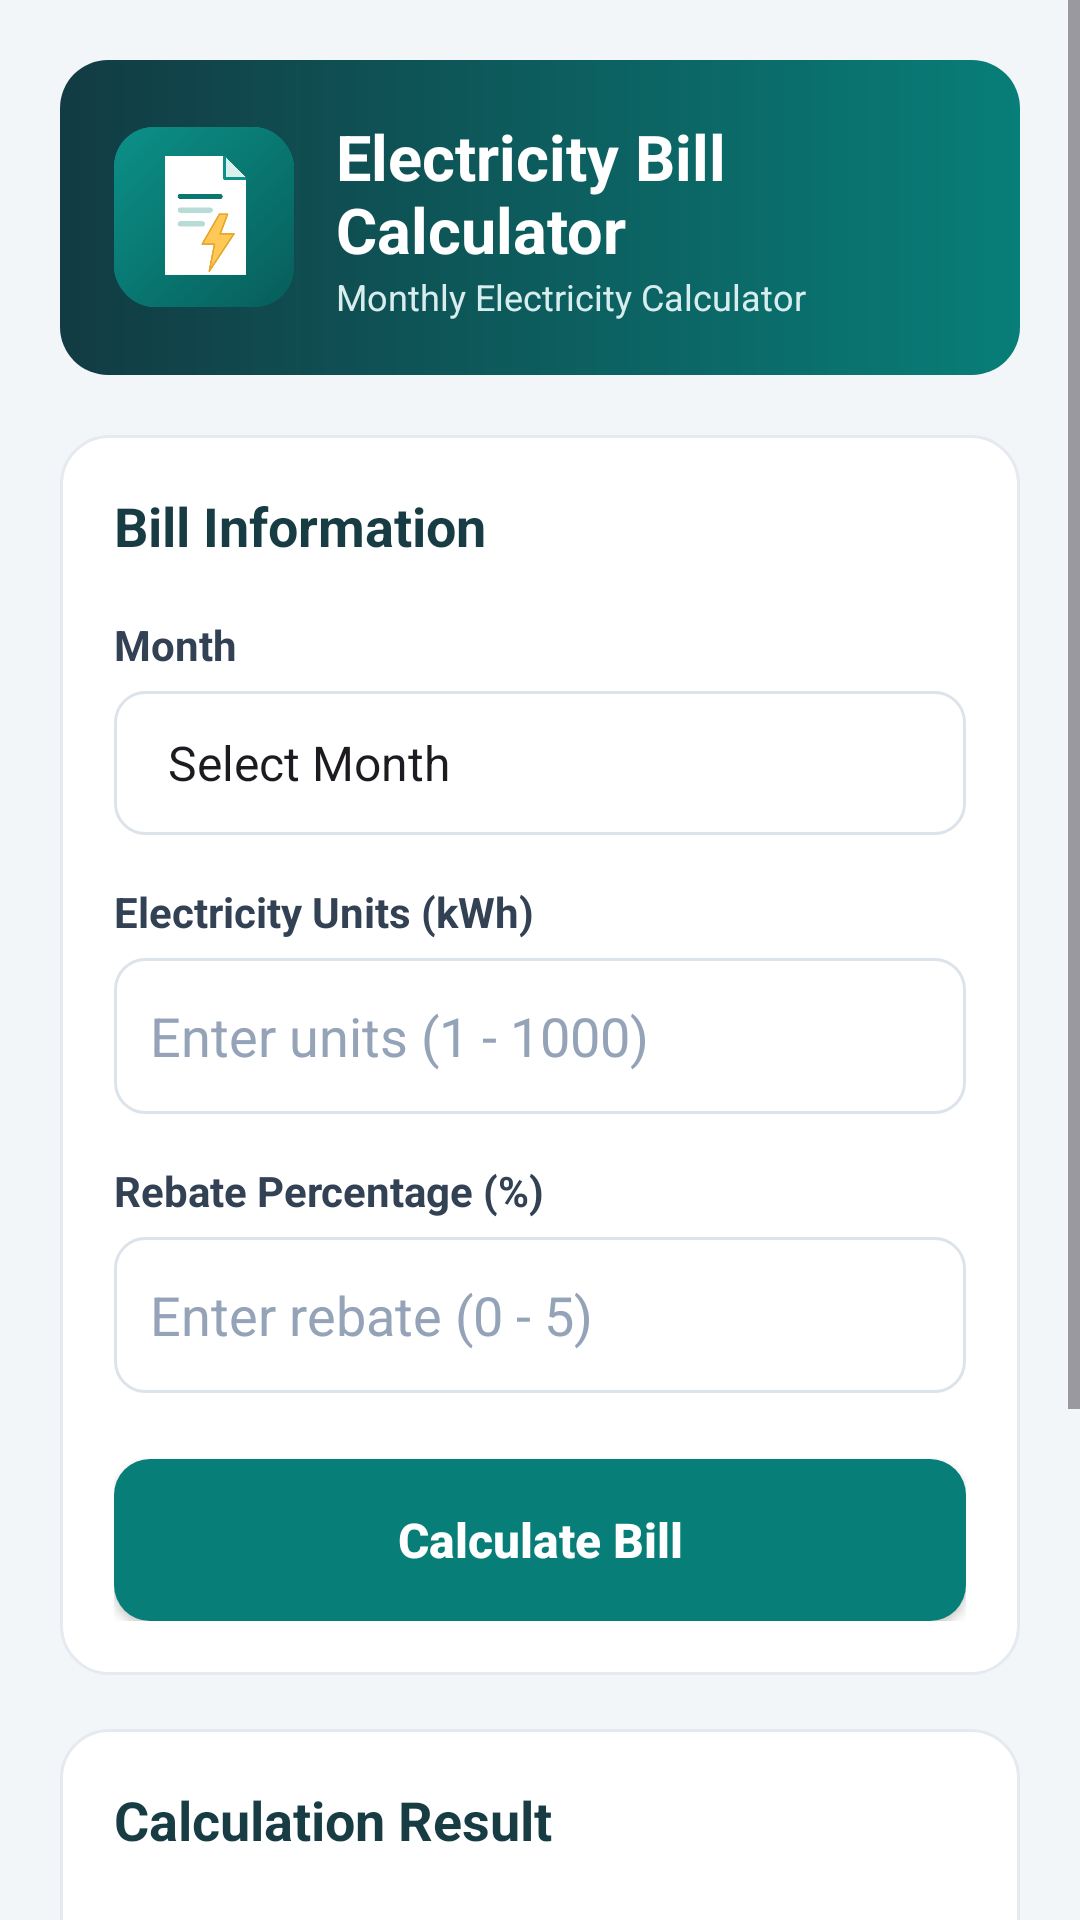

Android layout source for this screen:
<!-- AndroidManifest.xml: application theme Theme.AzrulIndividualAssignmentCDCS2405B -->
<!-- res/layout/activity_main.xml -->
<?xml version="1.0" encoding="utf-8"?>
<ScrollView xmlns:android="http://schemas.android.com/apk/res/android"
    android:layout_width="match_parent"
    android:layout_height="match_parent"
    android:background="#F3F6F8"
    android:fillViewport="true">

    <LinearLayout
        android:layout_width="match_parent"
        android:layout_height="wrap_content"
        android:orientation="vertical"
        android:padding="20dp">

        
        <LinearLayout
            android:layout_width="match_parent"
            android:layout_height="wrap_content"
            android:background="@drawable/bg_header"
            android:gravity="center_vertical"
            android:orientation="horizontal"
            android:padding="18dp">

            <ImageView
                android:id="@+id/imageView"
                android:layout_width="60dp"
                android:layout_height="60dp"
                android:contentDescription="Application logo"
                android:scaleType="fitCenter"
                android:src="@drawable/electricity_bill_logo" />

            <LinearLayout
                android:layout_width="0dp"
                android:layout_height="wrap_content"
                android:layout_marginStart="14dp"
                android:layout_weight="1"
                android:orientation="vertical">

                <TextView
                    android:layout_width="wrap_content"
                    android:layout_height="wrap_content"
                    android:text="Electricity Bill Calculator"
                    android:textColor="#FFFFFF"
                    android:textSize="21sp"
                    android:textStyle="bold" />

                <TextView
                    android:layout_width="wrap_content"
                    android:layout_height="wrap_content"
                    android:text="Monthly Electricity Calculator"
                    android:textColor="#D8EEEE"
                    android:textSize="12sp" />

            </LinearLayout>
        </LinearLayout>

        
        <LinearLayout
            android:layout_width="match_parent"
            android:layout_height="wrap_content"
            android:layout_marginTop="20dp"
            android:background="@drawable/bg_card"
            android:orientation="vertical"
            android:padding="18dp">

            <TextView
                android:layout_width="wrap_content"
                android:layout_height="wrap_content"
                android:text="Bill Information"
                android:textColor="#173C43"
                android:textSize="18sp"
                android:textStyle="bold" />

            
            <TextView
                android:layout_width="wrap_content"
                android:layout_height="wrap_content"
                android:layout_marginTop="18dp"
                android:text="Month"
                android:textColor="#334155"
                android:textStyle="bold" />

            <Spinner
                android:id="@+id/spinnerMonth"
                android:layout_width="match_parent"
                android:layout_height="48dp"
                android:layout_marginTop="6dp"
                android:background="@drawable/bg_input"
                android:paddingStart="10dp"
                android:textColor="#000000"
                android:entries="@array/months"
                android:paddingEnd="10dp" />

            
            <TextView
                android:layout_width="wrap_content"
                android:layout_height="wrap_content"
                android:layout_marginTop="16dp"
                android:text="Electricity Units (kWh)"
                android:textColor="#334155"
                android:textStyle="bold" />

            <EditText
                android:id="@+id/etUnits"
                android:layout_width="match_parent"
                android:layout_height="52dp"
                android:layout_marginTop="6dp"
                android:background="@drawable/bg_input"
                android:hint="Enter units (1 - 1000)"
                android:inputType="number"
                android:maxLength="4"
                android:textColor="#000000"
                android:paddingStart="12dp"
                android:paddingEnd="12dp"
                android:singleLine="true"
                android:textColorHint="#94A3B8" />

            
            <TextView
                android:layout_width="wrap_content"
                android:layout_height="wrap_content"
                android:layout_marginTop="16dp"
                android:text="Rebate Percentage (%)"
                android:textColor="#334155"
                android:textStyle="bold" />

            <EditText
                android:id="@+id/etRebate"
                android:layout_width="match_parent"
                android:layout_height="52dp"
                android:layout_marginTop="6dp"
                android:background="@drawable/bg_input"
                android:hint="Enter rebate (0 - 5)"
                android:inputType="numberDecimal"
                android:maxLength="4"
                android:paddingStart="12dp"
                android:paddingEnd="12dp"
                android:textColor="#000000"
                android:singleLine="true"
                android:textColorHint="#94A3B8" />

            
            <Button
                android:id="@+id/btnCalculate"
                android:layout_width="match_parent"
                android:layout_height="54dp"
                android:layout_marginTop="22dp"
                android:background="@drawable/bg_primary_button"
                android:text="Calculate Bill"
                android:textAllCaps="false"
                android:textColor="#FFFFFF"
                android:textSize="16sp"
                android:textStyle="bold" />

        </LinearLayout>

        
        <LinearLayout
            android:layout_width="match_parent"
            android:layout_height="wrap_content"
            android:layout_marginTop="18dp"
            android:background="@drawable/bg_card"
            android:orientation="vertical"
            android:padding="18dp">

            <TextView
                android:layout_width="wrap_content"
                android:layout_height="wrap_content"
                android:text="Calculation Result"
                android:textColor="#173C43"
                android:textSize="18sp"
                android:textStyle="bold" />

            
            <LinearLayout
                android:layout_width="match_parent"
                android:layout_height="wrap_content"
                android:layout_marginTop="18dp"
                android:gravity="center_vertical"
                android:orientation="horizontal">

                <TextView
                    android:layout_width="0dp"
                    android:layout_height="wrap_content"
                    android:layout_weight="1"
                    android:text="Total Charges"
                    android:textColor="#64748B"
                    android:textSize="14sp" />

                <TextView
                    android:id="@+id/tvTotalCharges"
                    android:layout_width="wrap_content"
                    android:layout_height="wrap_content"
                    android:text="RM 0.00"
                    android:textColor="#173C43"
                    android:textSize="17sp"
                    android:textStyle="bold" />
            </LinearLayout>

            
            <LinearLayout
                android:layout_width="match_parent"
                android:layout_height="wrap_content"
                android:layout_marginTop="16dp"
                android:background="@drawable/bg_final_cost"
                android:gravity="center_vertical"
                android:orientation="vertical"
                android:padding="16dp">

                <TextView
                    android:layout_width="wrap_content"
                    android:layout_height="wrap_content"
                    android:text="Final Cost After Rebate"
                    android:textColor="#236B45"
                    android:textSize="14sp" />

                <TextView
                    android:id="@+id/tvFinalCost"
                    android:layout_width="wrap_content"
                    android:layout_height="wrap_content"
                    android:layout_marginTop="5dp"
                    android:text="RM 0.00"
                    android:textColor="#236B45"
                    android:textSize="26sp"
                    android:textStyle="bold" />
            </LinearLayout>

        </LinearLayout>

        
        <LinearLayout
            android:layout_width="match_parent"
            android:layout_height="wrap_content"
            android:layout_marginTop="18dp"
            android:orientation="horizontal">

            <Button
                android:id="@+id/btnRecords"
                android:layout_width="0dp"
                android:layout_height="50dp"
                android:layout_weight="1"
                android:backgroundTint="#DCEFEB"
                android:text="View Records"
                android:textAllCaps="false"
                android:textColor="#087E78" />

            <Button
                android:id="@+id/btnAbout"
                android:layout_width="0dp"
                android:layout_height="50dp"
                android:layout_marginStart="10dp"
                android:layout_weight="1"
                android:backgroundTint="#DCEFEB"
                android:text="About"
                android:textAllCaps="false"
                android:textColor="#087E78" />

        </LinearLayout>

    </LinearLayout>

</ScrollView>
<!-- resources referenced by this layout -->
<resources>
  <string-array name="months">
          <item>Select Month</item>
          <item>Jan</item>
          <item>Feb</item>
          <item>Mar</item>
          <item>Apr</item>
          <item>May</item>
          <item>Jun</item>
          <item>Jul</item>
          <item>Aug</item>
          <item>Sep</item>
          <item>Oct</item>
          <item>Nov</item>
          <item>Dec</item>
      </string-array>
  <!-- drawable bg_card (drawable) -->
  <?xml version="1.0" encoding="utf-8"?>
  <shape xmlns:android="http://schemas.android.com/apk/res/android">
      <solid android:color="#FFFFFF" />
      <corners android:radius="16dp" />
      <stroke
          android:width="1dp"
          android:color="#E5EAF0" />
  </shape>
  <!-- drawable bg_final_cost (drawable) -->
  <?xml version="1.0" encoding="utf-8"?>
  <shape xmlns:android="http://schemas.android.com/apk/res/android">
      <solid android:color="#E8F5EF" />
      <corners android:radius="12dp" />
  </shape>
  <!-- drawable bg_header (drawable) -->
  <?xml version="1.0" encoding="utf-8"?>
  <shape xmlns:android="http://schemas.android.com/apk/res/android">
      <corners android:radius="16dp" />
      <gradient
          android:startColor="#123B43"
          android:endColor="#087E78"
          android:angle="0" />
  </shape>
  <!-- drawable bg_input (drawable) -->
  <?xml version="1.0" encoding="utf-8"?>
  <shape xmlns:android="http://schemas.android.com/apk/res/android">
      <solid android:color="#FFFFFF" />
      <corners android:radius="10dp" />
      <stroke
          android:width="1dp"
          android:color="#DCE3EA" />
  </shape>
  <!-- drawable bg_primary_button (drawable) -->
  <?xml version="1.0" encoding="utf-8"?>
  <shape xmlns:android="http://schemas.android.com/apk/res/android">
      <solid android:color="#087E78" />
      <corners android:radius="12dp" />
  </shape>
  <!-- drawable electricity_bill_logo: png bitmap (drawable, 23057 bytes) -->
  <style name="Theme.AzrulIndividualAssignmentCDCS2405B" parent="Base.Theme.AzrulIndividualAssignmentCDCS2405B" />
  <style name="Base.Theme.AzrulIndividualAssignmentCDCS2405B" parent="Theme.Material3.DayNight.NoActionBar">
          
          
      </style>
</resources>
